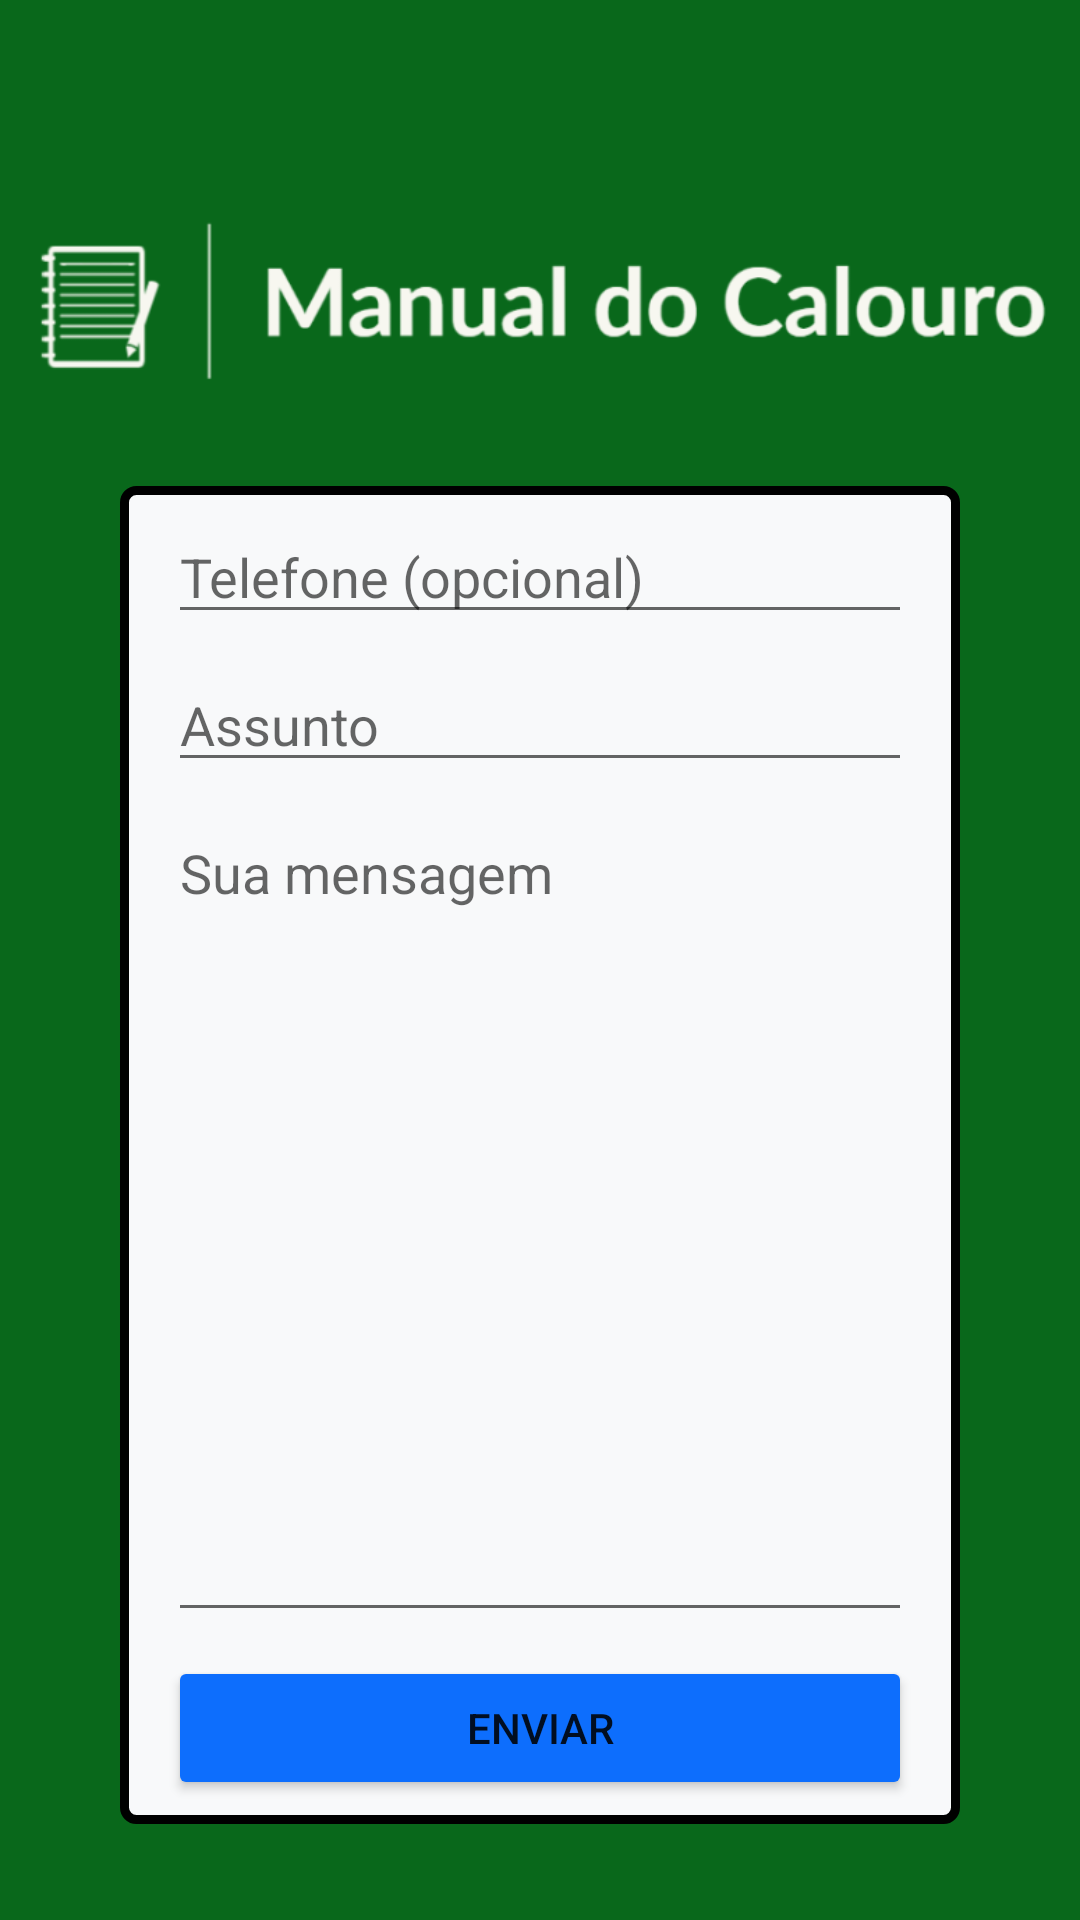

Here is an Android app screen rendered from its layout file. Give the layout XML and the strings, colors and styles it references.
<!-- AndroidManifest.xml: application theme Theme.AppManualdoCalouro -->
<!-- res/layout/activity_fale_conosco.xml -->
<?xml version="1.0" encoding="utf-8"?>
<androidx.constraintlayout.widget.ConstraintLayout xmlns:android="http://schemas.android.com/apk/res/android"
    xmlns:app="http://schemas.android.com/apk/res-auto"
    xmlns:tools="http://schemas.android.com/tools"
    android:layout_width="match_parent"
    android:layout_height="match_parent"
    android:background="@color/verde_ifes"
    tools:context=".FaleConoscoActivity">

    <androidx.constraintlayout.widget.ConstraintLayout
        android:layout_width="0dp"
        android:layout_height="0dp"
        android:layout_marginStart="40dp"
        android:layout_marginTop="16dp"
        android:layout_marginEnd="40dp"
        android:layout_marginBottom="32dp"
        android:background="@drawable/borda_fundo_branco"
        app:layout_constraintBottom_toBottomOf="parent"
        app:layout_constraintEnd_toEndOf="parent"
        app:layout_constraintStart_toStartOf="parent"
        app:layout_constraintTop_toBottomOf="@+id/imageView3">

        <EditText
            android:id="@+id/editTextTextMultiLine"
            android:layout_width="0dp"
            android:layout_height="0dp"
            android:layout_marginStart="16dp"
            android:layout_marginTop="8dp"
            android:layout_marginEnd="16dp"
            android:layout_marginBottom="8dp"
            android:ems="10"
            android:gravity="start|top"
            android:hint="Sua mensagem"
            android:inputType="textMultiLine"
            app:layout_constraintBottom_toTopOf="@+id/btnEnviarFaleConosco"
            app:layout_constraintEnd_toEndOf="parent"
            app:layout_constraintStart_toStartOf="parent"
            app:layout_constraintTop_toBottomOf="@+id/editTextTextPersonName" />

        <EditText
            android:id="@+id/editTextPhone"
            android:layout_width="0dp"
            android:layout_height="wrap_content"
            android:layout_marginStart="16dp"
            android:layout_marginTop="8dp"
            android:layout_marginEnd="16dp"
            android:ems="10"
            android:hint="Telefone (opcional)"
            android:inputType="phone"
            app:layout_constraintEnd_toEndOf="parent"
            app:layout_constraintStart_toStartOf="parent"
            app:layout_constraintTop_toTopOf="parent" />

        <EditText
            android:id="@+id/editTextTextPersonName"
            android:layout_width="0dp"
            android:layout_height="wrap_content"
            android:layout_marginStart="16dp"
            android:layout_marginTop="8dp"
            android:layout_marginEnd="16dp"
            android:ems="10"
            android:hint="Assunto"
            android:inputType="textPersonName"
            app:layout_constraintEnd_toEndOf="parent"
            app:layout_constraintStart_toStartOf="parent"
            app:layout_constraintTop_toBottomOf="@+id/editTextPhone" />

        <Button
            android:id="@+id/btnEnviarFaleConosco"
            android:layout_width="0dp"
            android:layout_height="wrap_content"
            android:layout_marginStart="16dp"
            android:layout_marginEnd="16dp"
            android:layout_marginBottom="8dp"
            android:backgroundTint="@color/primary"
            android:text="Enviar"
            app:layout_constraintBottom_toBottomOf="parent"
            app:layout_constraintEnd_toEndOf="parent"
            app:layout_constraintStart_toStartOf="parent" />

    </androidx.constraintlayout.widget.ConstraintLayout>

    <ImageView
        android:id="@+id/imageView3"
        android:layout_width="wrap_content"
        android:layout_height="90dp"
        app:layout_constraintEnd_toEndOf="parent"
        app:layout_constraintHorizontal_bias="0.0"
        app:layout_constraintStart_toStartOf="parent"
        app:layout_constraintTop_toBottomOf="@+id/toolbar"
        app:srcCompat="@drawable/logo_titulo" />

    <androidx.appcompat.widget.Toolbar
        android:id="@+id/toolbar"
        android:layout_width="0dp"
        android:layout_height="wrap_content"
        android:background="?attr/colorPrimary"
        android:minHeight="?attr/actionBarSize"
        android:theme="?attr/actionBarTheme"
        app:layout_constraintEnd_toEndOf="parent"
        app:layout_constraintStart_toStartOf="parent"
        app:layout_constraintTop_toTopOf="parent" />

</androidx.constraintlayout.widget.ConstraintLayout>
<!-- resources referenced by this layout -->
<resources>
  <color name="primary">#0D6EFD</color>
  <color name="verde_ifes">#FF09681B</color>
  <!-- drawable borda_fundo_branco (drawable) -->
  <?xml version="1.0" encoding="utf-8"?>
  <shape xmlns:android="http://schemas.android.com/apk/res/android"
      android:shape="rectangle" >
  
      <corners
          android:radius="4dp" />
  
      <stroke
          android:width="3dp"
          android:color="@color/black" />
  
      <solid android:color="#f8f9fa" />
  </shape>
  <!-- drawable logo_titulo: png bitmap (drawable, 24653 bytes) -->
  <style name="Theme.AppManualdoCalouro" parent="Theme.MaterialComponents.DayNight.DarkActionBar">
          
          <item name="colorPrimary">@color/verde_ifes</item>
          <item name="colorPrimaryVariant">@color/verde_ifes</item>
          <item name="colorOnPrimary">@color/white</item>
          
          <item name="colorSecondary">@color/teal_200</item>
          <item name="colorSecondaryVariant">@color/teal_700</item>
          <item name="colorOnSecondary">@color/black</item>
          
          <item name="android:statusBarColor" tools:targetApi="l">?attr/colorPrimaryVariant</item>
          
      </style>
  <color name="black">#FF000000</color>
  <color name="white">#FFFFFFFF</color>
  <color name="teal_200">#FF03DAC5</color>
  <color name="teal_700">#FF018786</color>
</resources>
